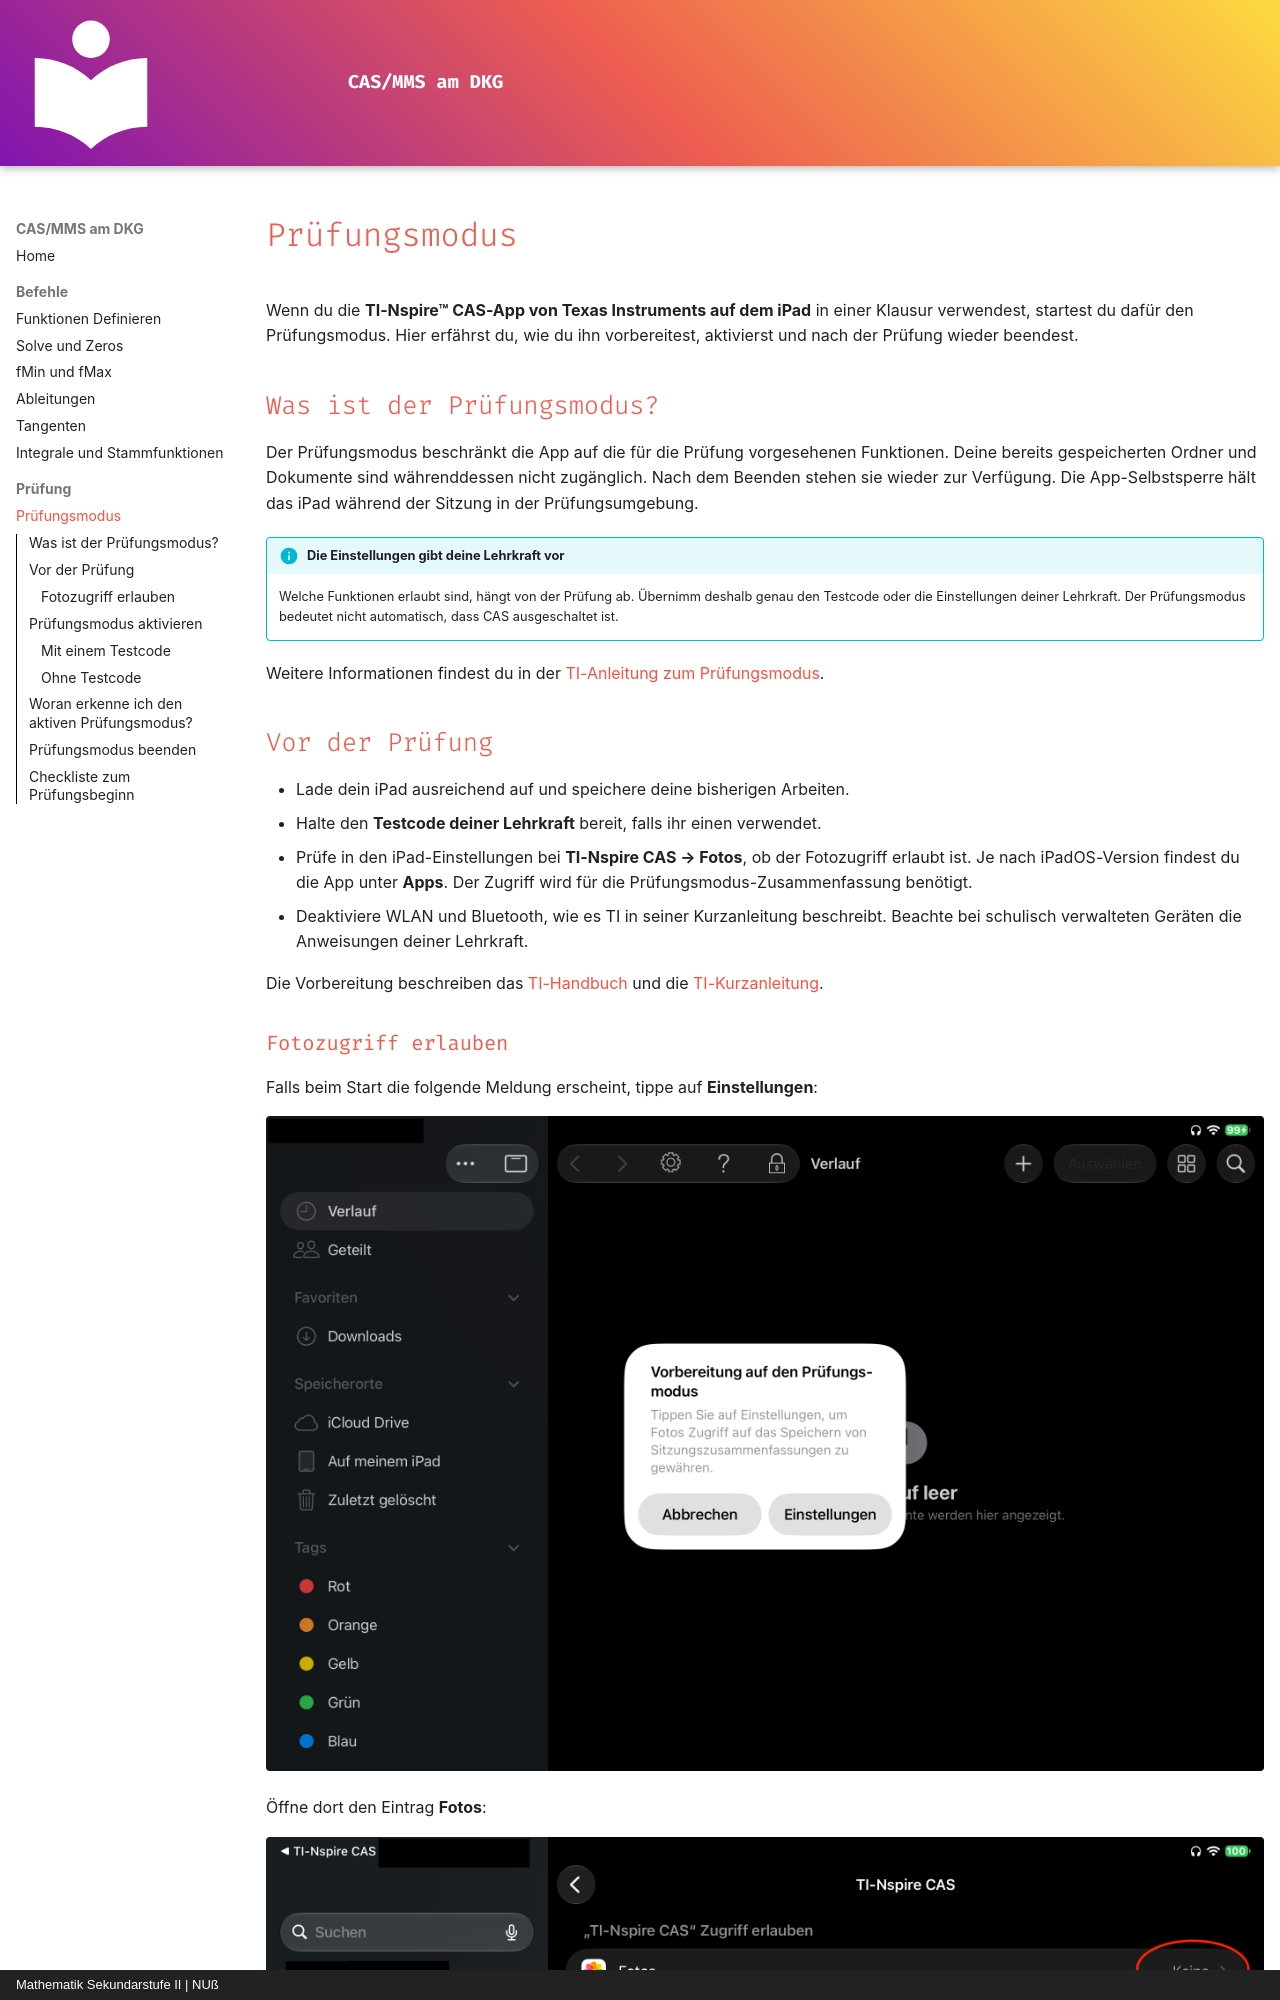

repository: HerrNussbaum/CAS-DKG · page: befehle/pruefungsmodus/index.html · generator: mkdocs · copyright: Mathematik Sekundarstufe II | NUß

# Prüfungsmodus

Wenn du die **TI-Nspire™ CAS-App von Texas Instruments auf dem iPad** in einer Klausur verwendest, startest du dafür den Prüfungsmodus. Hier erfährst du, wie du ihn vorbereitest, aktivierst und nach der Prüfung wieder beendest.

## Was ist der Prüfungsmodus?

Der Prüfungsmodus beschränkt die App auf die für die Prüfung vorgesehenen Funktionen. Deine bereits gespeicherten Ordner und Dokumente sind währenddessen nicht zugänglich. Nach dem Beenden stehen sie wieder zur Verfügung. Die App-Selbstsperre hält das iPad während der Sitzung in der Prüfungsumgebung.

!!! info "Die Einstellungen gibt deine Lehrkraft vor"
    Welche Funktionen erlaubt sind, hängt von der Prüfung ab. Übernimm deshalb genau den Testcode oder die Einstellungen deiner Lehrkraft. Der Prüfungsmodus bedeutet nicht automatisch, dass CAS ausgeschaltet ist.

Weitere Informationen findest du in der [TI-Anleitung zum Prüfungsmodus](https://education.ti.com/html/eguides/nspire/EG_Nspire/DE/content/eg_ipadapp/m_testmode/m_testmode.HTML).
